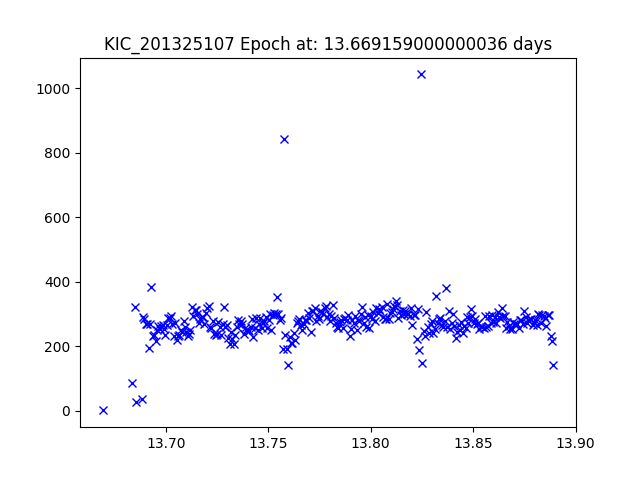

The data file committed next to this chart (first rows):
JDtimes, observed fluxes, observed uncertainties
13.67, 1.539, 24.62
13.68, 87.19, 20.24
13.68, 321.1, 18.82
13.69, 27.15, 21.5
13.69, 35.65, 21.21
13.69, 292.4, 18.92
13.69, 283.4, 18.96
13.69, 268.4, 19.02
13.69, 270.4, 19.01
13.69, 195.9, 19.36
13.69, 270.8, 19.01
13.69, 384.8, 18.63
13.69, 230.8, 19.18
13.69, 235.3, 19.16
13.7, 217.9, 19.24
13.7, 249.2, 19.1
13.7, 264.6, 19.03
13.7, 254.5, 19.07
13.7, 263, 19.04
13.7, 267.2, 19.02
13.7, 255.2, 19.07
13.7, 235.1, 19.16
13.7, 266.9, 19.02
13.7, 286.7, 18.95
13.7, 287.5, 18.94
13.7, 295.4, 18.91
13.7, 270.2, 19.01
13.7, 233.5, 19.17
13.7, 271.8, 19
13.71, 221, 19.23
13.71, 233.5, 19.17
13.71, 234.8, 19.16
13.71, 251.8, 19.09
13.71, 245.3, 19.11
13.71, 279.7, 18.97
13.71, 260.5, 19.05
13.71, 244.2, 19.12
13.71, 231.2, 19.18
13.71, 237.8, 19.15
13.71, 252, 19.09
13.71, 321.1, 18.82
13.71, 292.8, 18.92
13.71, 312.5, 18.85
13.71, 311.6, 18.85
13.72, 301.6, 18.89
13.72, 273.8, 19
13.72, 284, 18.96
13.72, 291.1, 18.93
13.72, 289.8, 18.93
13.72, 269.7, 19.01
13.72, 302.8, 18.89
13.72, 318.5, 18.83
13.72, 325.3, 18.81
13.72, 261.4, 19.05
13.72, 256.6, 19.07
13.72, 278.4, 18.98
13.72, 237.8, 19.15
13.72, 233.8, 19.17
13.73, 239.5, 19.14
13.73, 274.2, 18.99
... 240 more rows
